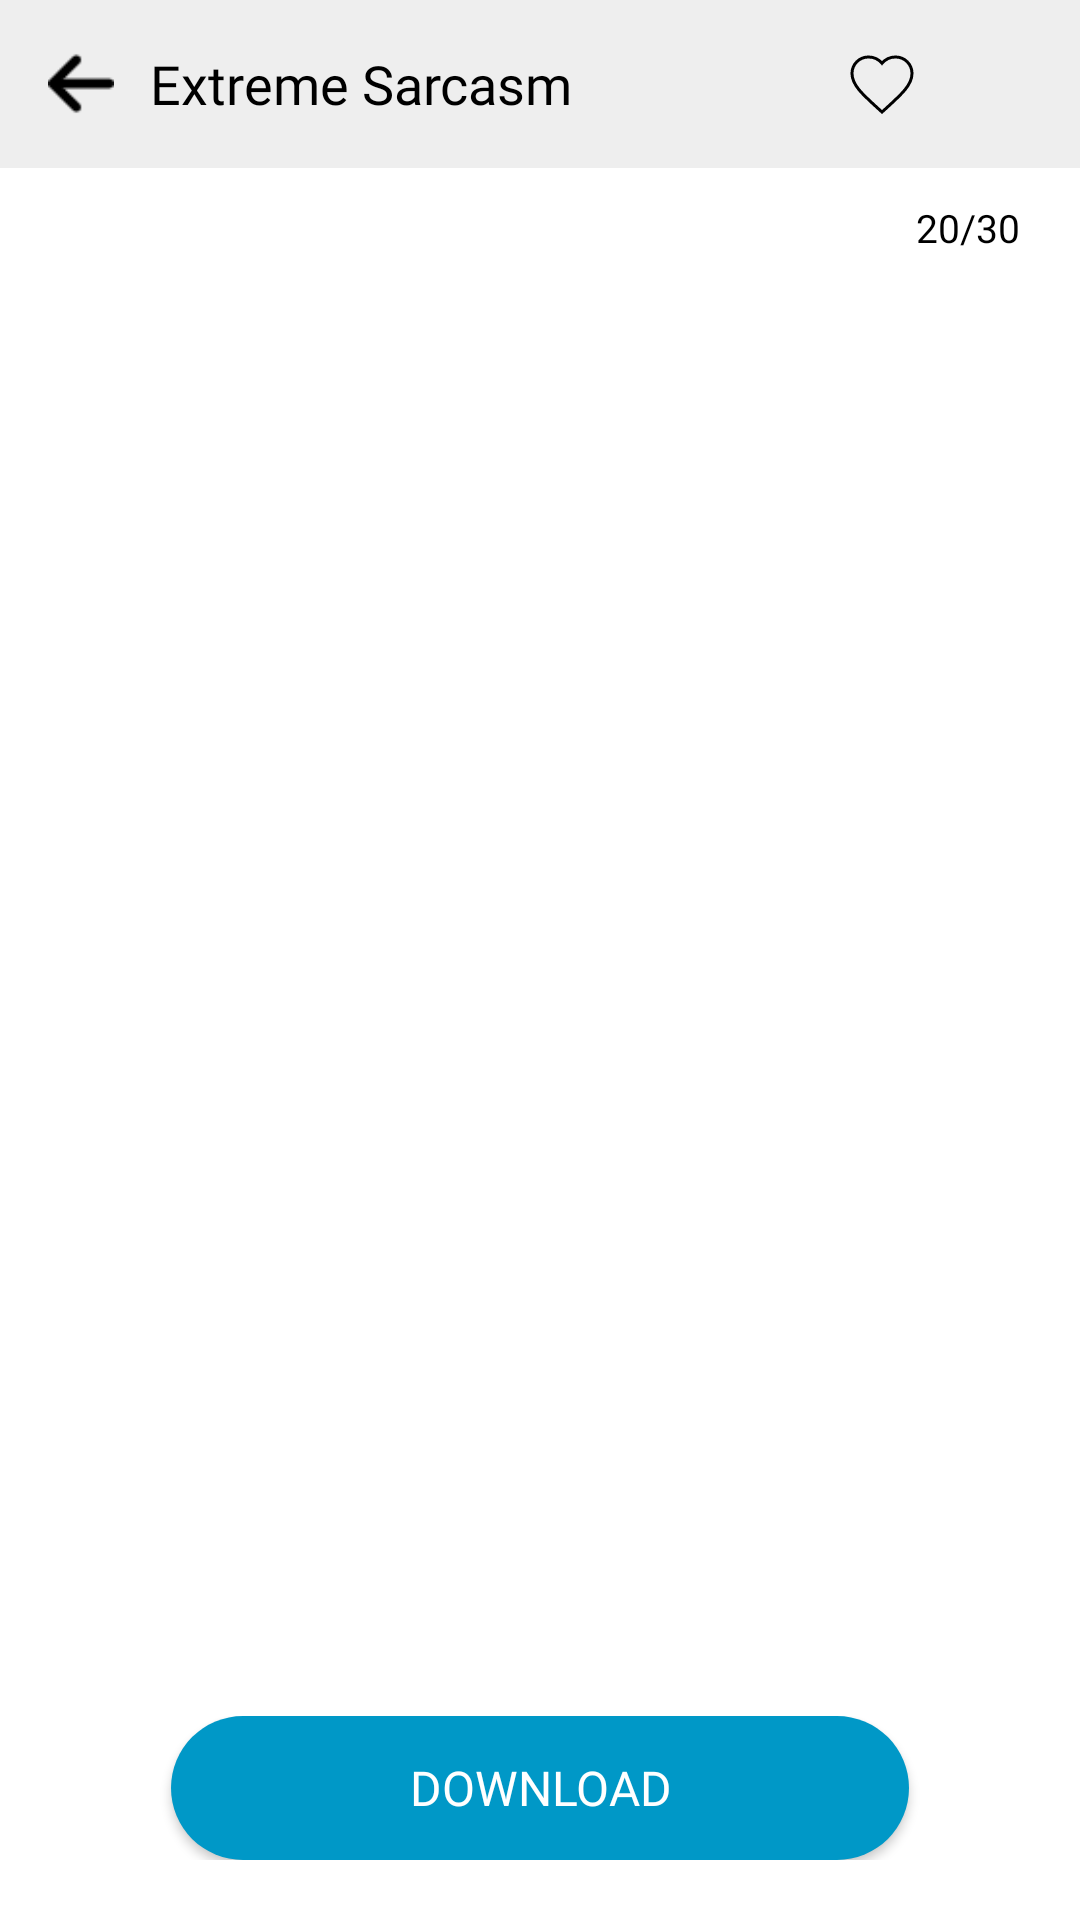

Write the Android layout XML for this screen, with the resource values it uses.
<!-- AndroidManifest.xml: application theme AppTheme -->
<!-- res/layout/activity_image_preview.xml -->
<?xml version="1.0" encoding="utf-8"?>
<LinearLayout xmlns:android="http://schemas.android.com/apk/res/android"
    xmlns:app="http://schemas.android.com/apk/res-auto"
    xmlns:tools="http://schemas.android.com/tools"
    android:layout_width="match_parent"
    android:layout_height="match_parent"
    android:orientation="vertical"
    android:fitsSystemWindows="true"
    android:id="@+id/imageLayout"
    tools:context="com.gappydevelopers.xsarcasm.activity.ImagePreview">

    <com.google.android.material.appbar.AppBarLayout
        android:layout_width="match_parent"
        android:layout_height="wrap_content"
        android:theme="@style/AppTheme.AppBarOverlay">

        <androidx.appcompat.widget.Toolbar
            android:id="@+id/toolbar"
            android:layout_width="match_parent"
            android:layout_height="?attr/actionBarSize"
            android:background="@color/colorPrimaryDark"
            app:popupTheme="@style/AppTheme.PopupOverlay">

            <include layout="@layout/image_toolbar" />

        </androidx.appcompat.widget.Toolbar>

    </com.google.android.material.appbar.AppBarLayout>


    <RelativeLayout
        android:layout_width="match_parent"
        android:layout_height="match_parent"
        android:orientation="vertical"
        android:background="#FFFFFF">


        <TextView
            android:layout_width="match_parent"
            android:layout_height="wrap_content"
            android:text="20/30"
            android:id="@+id/countList"
            android:gravity="end"
            android:fontFamily="@font/manrope_medium"
            android:textSize="13sp"
            android:paddingRight="20dp"
            android:paddingTop="11dp"
            android:textColor="#000000"
            />


        <FrameLayout
            android:layout_width="match_parent"
            android:layout_height="match_parent"
            android:id="@+id/scroll_id"
            android:layout_marginTop="32dp"
            android:layout_marginBottom="70dp">
            <androidx.viewpager.widget.ViewPager
                android:id="@+id/image"
                android:layout_width="match_parent"
                android:layout_height="match_parent"
                android:layout_gravity="center"/>


        </FrameLayout>





        <RelativeLayout
            android:layout_width="match_parent"
            android:layout_height="wrap_content"
            android:gravity="center_horizontal"
            android:paddingBottom="20dp"
            android:background="#FFFFFF"
            android:layout_alignParentBottom="true">

            <Button
                android:layout_width="match_parent"
                android:layout_marginLeft="57dp"
                android:layout_marginRight="57dp"
                android:text="Download"
                android:textSize="16dp"
                android:id="@+id/download_image"
                android:textColor="#FFFFFF"
                android:background="@drawable/rounded_button"
                android:fontFamily="@font/manrope_medium"
                android:layout_height="wrap_content" />

        </RelativeLayout>

    </RelativeLayout>

</LinearLayout>
<!-- res/layout/image_toolbar.xml (included above) -->
<?xml version="1.0" encoding="utf-8"?>
<LinearLayout xmlns:android="http://schemas.android.com/apk/res/android"
    xmlns:app="http://schemas.android.com/apk/res-auto"
    android:layout_width="match_parent"
    android:layout_height="?attr/actionBarSize"
    android:background="@color/colorPrimary"
    android:orientation="horizontal">



    <LinearLayout
        android:layout_width="0dp"
        android:layout_weight="0.75"
        android:layout_gravity="center_vertical"
        android:layout_height="wrap_content" >



        <ImageView
            android:layout_width="22dp"
            android:layout_height="match_parent"
            android:gravity="center_vertical"
            android:id="@+id/back_press"
            android:src="@drawable/arrows"
            android:contentDescription="TODO" />


        <TextView
            android:layout_width="wrap_content"
            android:layout_height="wrap_content"
            android:text="Extreme Sarcasm"
            android:paddingLeft="12dp"
            android:fontFamily="@font/manrope_medium"
            android:textSize="18sp"
            android:textColor="#000000"
            />

    </LinearLayout>


    <LinearLayout
        android:layout_width="0dp"
        android:layout_weight="0.40"
        android:layout_gravity="center_vertical"
        android:orientation="horizontal"
        android:gravity="end"
        android:paddingEnd="20dp"
        android:layout_height="wrap_content" >

        <ImageView
            android:layout_width="24dp"
            android:layout_height="24dp"
            android:id="@+id/fav"
            android:src="@drawable/ic_menu_slideshow" />


        <ImageView
            android:layout_width="24dp"
            android:layout_height="24dp"
            android:layout_marginLeft="10dp"
            android:id="@+id/share"
            android:src="@drawable/ic_share_black_24dp" />





    </LinearLayout>
</LinearLayout>
<!-- resources referenced by this layout -->
<resources>
  <color name="colorPrimary">#EEEEEE</color>
  <color name="colorPrimaryDark">#EEEEEE</color>
  <!-- drawable arrows: png bitmap (drawable, 530 bytes) -->
  <!-- drawable ic_menu_slideshow (drawable) -->
  <vector xmlns:android="http://schemas.android.com/apk/res/android"
      android:width="24dp"
      android:height="24dp"
      android:viewportWidth="24.0"
      android:viewportHeight="24.0">
      <path
          android:strokeColor="#000000"
          android:strokeWidth="1"
          android:pathData="M12,21.35l-1.45,-1.32C5.4,15.36 2,12.28 2,8.5 2,5.42 4.42,3 7.5,3c1.74,0 3.41,0.81 4.5,2.09C13.09,3.81 14.76,3 16.5,3 19.58,3 22,5.42 22,8.5c0,3.78 -3.4,6.86 -8.55,11.54L12,21.35z"/>
  </vector>
  <!-- drawable rounded_button (drawable) -->
  <?xml version="1.0" encoding="utf-8"?>
  <selector xmlns:android="http://schemas.android.com/apk/res/android" >
      <item android:state_pressed="true" >
          <shape android:shape="rectangle"  >
              <corners android:radius="43dip" />
              <gradient android:angle="-90" android:startColor="#0098C7" android:endColor="#0098C7"  />
          </shape>
      </item>
      <item android:state_focused="true">
          <shape android:shape="rectangle"  >
              <corners android:radius="43dip" />
  
              <solid android:color="#0098C7"/>
          </shape>
      </item>
      <item >
          <shape android:shape="rectangle"  >
              <corners android:radius="43dip" />
  
              <gradient android:angle="-90" android:startColor="#0098C7" android:endColor="#0098C7" />
          </shape>
      </item>
  </selector>
  <style name="AppTheme.AppBarOverlay" parent="ThemeOverlay.AppCompat.Dark.ActionBar" />
  <style name="AppTheme.PopupOverlay" parent="ThemeOverlay.AppCompat.Light" />
  <style name="AppTheme" parent="Theme.AppCompat.Light.DarkActionBar">
          
          <item name="colorPrimary">@color/colorPrimary</item>
          <item name="colorPrimaryDark">@color/colorPrimaryDark</item>
          <item name="colorAccent">@color/colorAccent</item>
      </style>
  <color name="colorAccent">#0098C7</color>
</resources>
